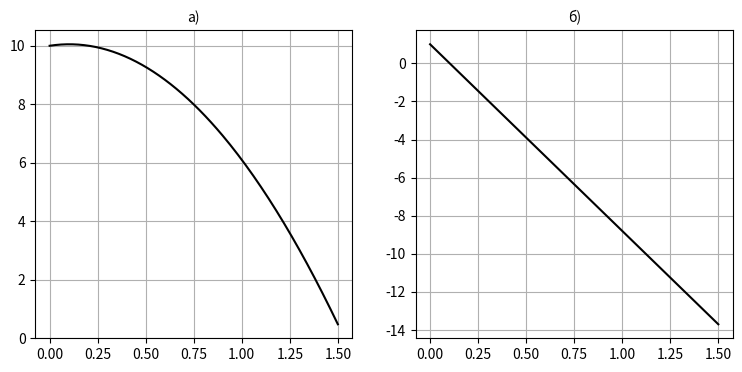

Here is the Python script that generated this plot:
#!/usr/bin/env python
# coding: utf-8

# Ячейка № 1

# вычисление и визуализация
# численного решения СДУ (3.11),

# Ячейка № 1

# подключение библиотеки numpy
import numpy as np

# подгружаем из библиотеки scipy.integrate
# функцию solve_ivp,  реализующей
# метод Рунге-Кутты 4-5 порядка
from scipy.integrate import solve_ivp

# подключение библиотеки matplotlib.pyplot
import matplotlib.pyplot as plt


# Ячейка № 2

# задание функции, возвращающей значения
# первых производных в СДУ (3.11)
def Angle(t, y):
    # объявление глобальной переменной
    global g

    # инициализация массива размерностью (1,2)
    dy = np.zeros(2)

    # вычисление значений
    # первых производных в (3.11)
    dy[0] = y[1]
    dy[1] = -g

    return dy

# Ячейка № 3

# задание значения ускорения
# свободного падения
g = 9.8

# задание начальных условий СДУ (3.11)
y0 = 10
v0 = 1

# задание левой и правой границ
# временного интервала
# вычисления численного решения
# СДУ (3.11)
a = 0
b = 1.5

# задание максимального значения
# шага интегрирования СДУ (3.11)
step = 0.01

# вызов функции, возвращающей
# численное решение системы ОДУ,
# вычисленное методов Монет-Карло
a_sol = solve_ivp(Angle, [a, b], [y0, v0], max_step=step)

# визуализация численных решений системы ОДУ (3.11)
fig = plt.figure(figsize=(9, 4))

# визуализация зависимости y(t)
ax = plt.subplot(1, 2, 1)
ax.plot(a_sol.t[:], a_sol.y[0, :], "-k")
ax.set_title("а)", fontsize=10)
ax.grid(True)

# визуализация зависимости v=v(t)
ax = plt.subplot(1, 2, 2)
ax.plot(a_sol.t[:], a_sol.y[1, :], "-k")
ax.set_title("б)", fontsize=10)
ax.grid(True)

plt.show()
